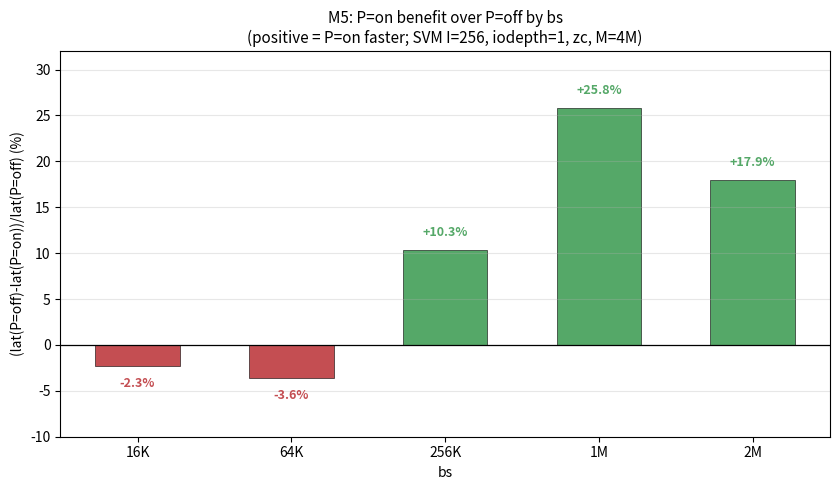

This figure's Python source: (Note: this script raises an exception after producing the figure.)
#!/usr/bin/env python3
"""M5 P=on benefit bar: y = (lat(P=off) - lat(P=on)) / lat(P=off) * 100.

Positive = P=on is faster. Benefit appears only at bs>=256K:
  -2.3% / -3.6% (<=64K, noise)   +10.3% / +25.8% / +17.9% (256K..2M).

Values from 主总结 §5 authoritative table (verified vs exp/results/m5/*.bs.json).
Emits SVG (+PNG) for manual review only.
"""
import os
import matplotlib
matplotlib.use("Agg")
import matplotlib.pyplot as plt

H = "/home/waiai/svm"
OUT_SVG = os.path.join(H, "exp/results/m5/m5_ratio_diff.svg")
OUT_PNG = os.path.join(H, "exp/results/m5/m5_ratio_diff.png")

BS_LABEL = ["16K", "64K", "256K", "1M", "2M"]
LAT = {
    "SVM P=off": [48.7, 72.2, 172.3, 506.1, 818.0],
    "SVM P=on":  [49.8, 74.8, 154.5, 375.6, 671.3],
}


def main():
    poff, pon = LAT["SVM P=off"], LAT["SVM P=on"]
    benef = [(a - b) / a * 100.0 for a, b in zip(poff, pon)]

    fig, ax = plt.subplots(figsize=(8.5, 5))
    colors = ["#55a868" if d > 0 else "#c44e52" for d in benef]
    ax.bar(BS_LABEL, benef, 0.55, color=colors, edgecolor="black", lw=0.4)
    ax.axhline(0, color="black", lw=0.9)
    for i, d in enumerate(benef):
        ax.text(i, d + (1.2 if d >= 0 else -1.2),
                f"{d:+.1f}%", ha="center",
                va="bottom" if d >= 0 else "top",
                fontsize=9, fontweight="bold",
                color="#55a868" if d > 0 else "#c44e52")

    ax.set_ylim(-10, 32)
    ax.set_xlabel("bs", fontsize=10)
    ax.set_ylabel("(lat(P=off)-lat(P=on))/lat(P=off) (%)", fontsize=10)
    ax.set_title("M5: P=on benefit over P=off by bs\n"
                 "(positive = P=on faster; SVM I=256, iodepth=1, zc, M=4M)",
                 fontsize=11)
    ax.grid(axis="y", alpha=0.3)
    fig.tight_layout()
    fig.savefig(OUT_PNG, dpi=150)
    fig.savefig(OUT_SVG)
    plt.close(fig)
    print("plot ->", OUT_SVG)
    print("plot ->", OUT_PNG)


if __name__ == "__main__":
    main()
